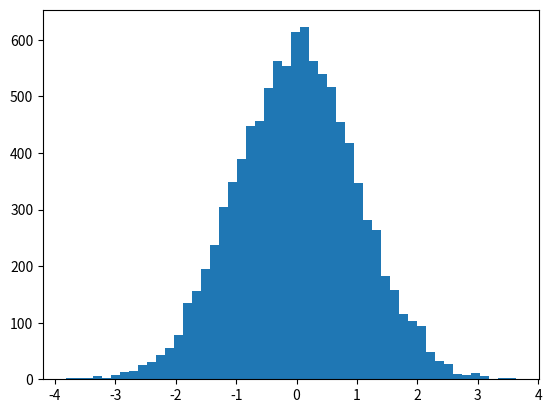

This chart was generated by the following Python code:
import numpy as np
import matplotlib.pyplot as plt

# Centrální limitní věta
# když toho sečteme dost tak to povede na Gausovku.
M = 10000
N = 100
x = np.arange(M)

# Vlasostit rozdělení
mu = 1/2    
G2 = 1/12   # sigma^2

# Výpočet průměru z N rovnoměrných rozdělení
mean_value = np.zeros(M)
for i in range(M):
    mean_value[i] = np.sum(np.random.rand(N)) - N*mu

# Vzorec ze skript: Centrální limitní věta
array = mean_value / (np.sqrt(N) * np.sqrt(G2))

# Vykreslení histogramu
plt.hist(array, bins=50)
plt.show()

# Výsledek: Gausovka (0,1) 
print("Expected value: ", 0)
print("Variance: \t", 1)
print()
print("Mean value: \t", np.mean(array))
print("Variance: \t", np.var(array))